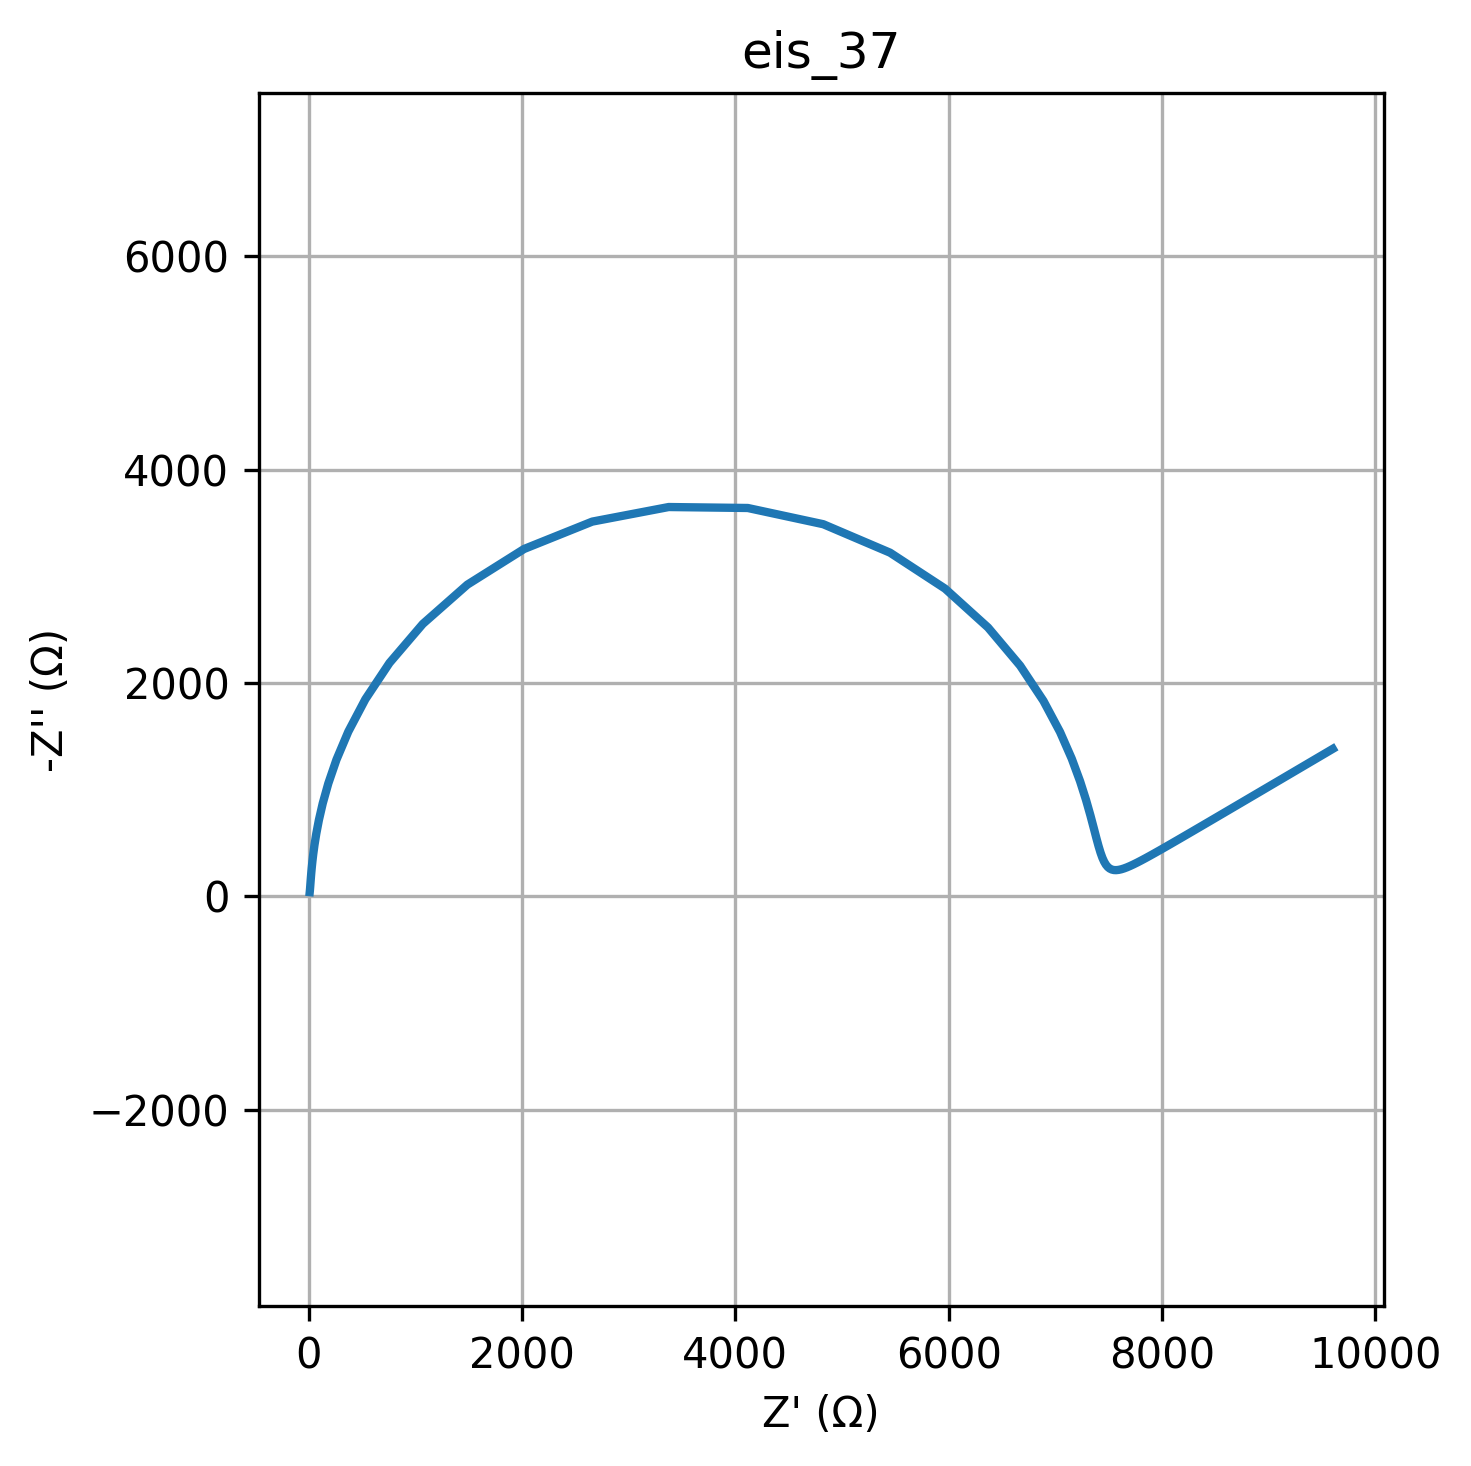

Data behind this chart, as committed beside it:
freq, Z_real, Z_imag
0.01, 9601, -1382
0.01226, 9444, -1290
0.01504, 9298, -1204
0.01844, 9161, -1123
0.02262, 9034, -1048
0.02774, 8915, -978.4
0.03401, 8804, -913.2
0.04171, 8701, -852.4
0.05115, 8604, -795.6
0.06273, 8514, -742.7
0.07693, 8430, -693.4
0.09434, 8351, -647.4
0.1157, 8278, -604.6
0.1419, 8210, -564.8
0.174, 8146, -527.7
0.2134, 8086, -493.3
0.2617, 8031, -461.3
0.3209, 7979, -431.7
0.3935, 7931, -404.4
0.4826, 7885, -379.2
0.5918, 7843, -356.1
0.7257, 7804, -335.1
0.89, 7767, -316.1
1.091, 7733, -299.1
1.338, 7701, -284.2
1.641, 7671, -271.5
2.013, 7643, -261
2.468, 7617, -253
3.027, 7593, -247.6
3.712, 7570, -245.2
4.552, 7549, -246.1
5.583, 7529, -250.9
6.846, 7510, -260.2
8.396, 7492, -274.7
10.3, 7475, -295.5
12.63, 7458, -323.7
15.48, 7441, -360.9
18.99, 7424, -408.8
23.29, 7405, -469.6
28.56, 7385, -546
35.02, 7360, -641.2
42.94, 7329, -758.8
52.66, 7288, -903
64.58, 7232, -1079
79.2, 7154, -1290
97.13, 7044, -1540
119.1, 6888, -1832
146.1, 6670, -2162
179.1, 6369, -2520
219.7, 5966, -2884
269.4, 5450, -3221
330.4, 4825, -3488
405.1, 4117, -3640
496.8, 3375, -3649
609.3, 2659, -3513
747.2, 2020, -3256
916.3, 1488, -2922
1124, 1070, -2554
1378, 757.9, -2188
1690, 531.6, -1847
... 20 more rows
